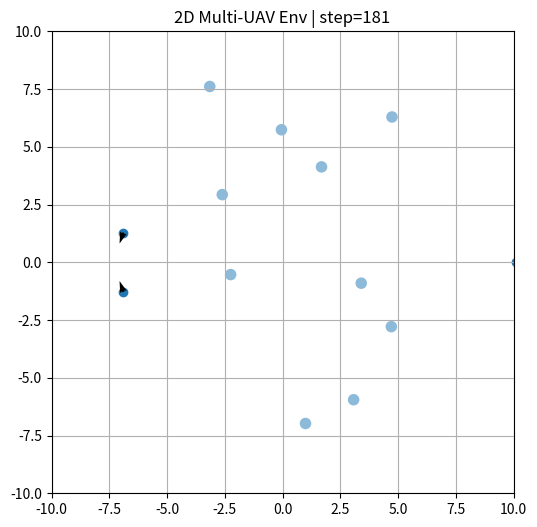

This chart was generated by the following Python code:
"""
Step 2: 2D multi-UAV environment with obstacles and collision detection.

Completed so far:
- Step 1: reset() / step() multi-UAV kinematics.
- Step 2: add circular obstacles, workspace boundary check, obstacle collision check,
          inter-UAV collision check, and simple rendering utilities.

Still NOT included in this step:
- Targets and arrival judgment.
- Dynamic target assignment.
- LiDAR observation.
- DA-MAPPO reward function.

This file can be saved as: envs/uav_env.py
"""

from __future__ import annotations

from dataclasses import dataclass
from typing import Dict, Optional, Tuple

import matplotlib.pyplot as plt
import numpy as np


@dataclass
class UAVEnvConfig:
    """Configuration for the 2D UAV environment."""

    num_agents: int = 3
    world_size: float = 20.0          # World is [-world_size/2, world_size/2]^2
    dt: float = 0.1                   # Simulation time step
    max_steps: int = 600

    # Action bounds, consistent with the paper's simplified action setting.
    max_linear_velocity: float = 1.0  # m/s
    max_angular_velocity: float = 1.0 # rad/s

    # Initial layout
    start_x: float = -8.0
    start_y_gap: float = 3.0

    # Obstacle settings
    num_obstacles: int = 20
    obstacle_radius_min: float = 0.25
    obstacle_radius_max: float = 0.25
    obstacle_area_x_min: float = -4.0
    obstacle_area_x_max: float = 5.0
    obstacle_area_y_min: float = -8.0
    obstacle_area_y_max: float = 8.0
    min_obstacle_spacing: float = 0.8

    # Collision / safety settings
    uav_radius: float = 0.20
    obstacle_safety_margin: float = 0.05
    inter_agent_min_distance: float = 0.45

    seed: Optional[int] = None


class MultiUAV2DEnv:
    """
    Multi-UAV 2D environment with circular obstacles and collision detection.

    State per UAV:
        x, y, heading, linear_velocity, angular_velocity

    Action per UAV:
        [v, omega]
        v     : linear velocity, clipped to [-max_linear_velocity, max_linear_velocity]
        omega : angular velocity, clipped to [-max_angular_velocity, max_angular_velocity]

    Observation per UAV in Step 2:
        [x_norm, y_norm, cos(heading), sin(heading), v_norm, omega_norm]

    Later steps will extend the observation to match the paper:
        o_i = [LiDAR z_i, ego-motion u_i, assigned-target feature g_i, swarm topology q_i]
    """

    def __init__(self, config: Optional[UAVEnvConfig] = None):
        self.cfg = config or UAVEnvConfig()
        self.rng = np.random.default_rng(self.cfg.seed)

        self.num_agents = self.cfg.num_agents
        self.action_dim = 2
        self.obs_dim = 6

        self.positions = np.zeros((self.num_agents, 2), dtype=np.float32)
        self.headings = np.zeros((self.num_agents,), dtype=np.float32)
        self.linear_velocities = np.zeros((self.num_agents,), dtype=np.float32)
        self.angular_velocities = np.zeros((self.num_agents,), dtype=np.float32)

        # Obstacles are represented by centers [x, y] and radii.
        self.obstacle_centers = np.zeros((self.cfg.num_obstacles, 2), dtype=np.float32)
        self.obstacle_radii = np.zeros((self.cfg.num_obstacles,), dtype=np.float32)

        self.step_count = 0
        self.trajectory_lengths = np.zeros((self.num_agents,), dtype=np.float32)

        self.done = False
        self.termination_reason = ""

    def reset(self, seed: Optional[int] = None) -> np.ndarray:
        """
        Reset the environment.

        Returns:
            obs: np.ndarray with shape [num_agents, obs_dim]
        """
        if seed is not None:
            self.rng = np.random.default_rng(seed)

        self.step_count = 0
        self.trajectory_lengths[:] = 0.0
        self.done = False
        self.termination_reason = ""

        self._reset_uavs()
        self._generate_obstacles()

        return self._get_obs()

    def step(self, actions: np.ndarray) -> Tuple[np.ndarray, np.ndarray, np.ndarray, Dict]:
        """
        Advance the simulation by one time step.

        Args:
            actions: np.ndarray with shape [num_agents, 2]
                     actions[:, 0] = linear velocity commands
                     actions[:, 1] = angular velocity commands

        Returns:
            next_obs: np.ndarray, shape [num_agents, obs_dim]
            rewards:  np.ndarray, shape [num_agents]
                      Step 2 uses a simple placeholder reward:
                      -1 per step, -100 if terminated by collision or boundary.
                      Full DA-MAPPO rewards will be added later.
            dones:    np.ndarray, shape [num_agents]
                      All agents share episode termination.
            info:     dict with diagnostics
        """
        if self.done:
            # Avoid silently stepping a finished episode.
            return self._get_obs(), np.zeros((self.num_agents,), dtype=np.float32), np.ones((self.num_agents,), dtype=bool), self._get_info()

        actions = np.asarray(actions, dtype=np.float32)
        if actions.shape != (self.num_agents, self.action_dim):
            raise ValueError(
                f"Expected actions with shape {(self.num_agents, self.action_dim)}, "
                f"but got {actions.shape}."
            )

        prev_positions = self.positions.copy()

        v_cmd = np.clip(
            actions[:, 0],
            -self.cfg.max_linear_velocity,
            self.cfg.max_linear_velocity,
        )
        omega_cmd = np.clip(
            actions[:, 1],
            -self.cfg.max_angular_velocity,
            self.cfg.max_angular_velocity,
        )

        self.linear_velocities = v_cmd.astype(np.float32)
        self.angular_velocities = omega_cmd.astype(np.float32)

        # Unicycle-style 2D kinematics.
        self.headings = self._wrap_angle(self.headings + self.angular_velocities * self.cfg.dt)
        self.positions[:, 0] += self.linear_velocities * np.cos(self.headings) * self.cfg.dt
        self.positions[:, 1] += self.linear_velocities * np.sin(self.headings) * self.cfg.dt

        # Track traveled distance for later evaluation.
        displacement = np.linalg.norm(self.positions - prev_positions, axis=1)
        self.trajectory_lengths += displacement.astype(np.float32)

        self.step_count += 1

        boundary_violation = self._check_boundary_violation()
        obstacle_collision = self._check_obstacle_collision()
        inter_agent_collision = self._check_inter_agent_collision()
        timeout = self.step_count >= self.cfg.max_steps

        self.done = bool(boundary_violation or obstacle_collision or inter_agent_collision or timeout)
        self.termination_reason = self._build_termination_reason(
            boundary_violation=boundary_violation,
            obstacle_collision=obstacle_collision,
            inter_agent_collision=inter_agent_collision,
            timeout=timeout,
        )

        rewards = np.full((self.num_agents,), -1.0, dtype=np.float32)
        if boundary_violation or obstacle_collision or inter_agent_collision:
            rewards[:] = -100.0

        dones = np.full((self.num_agents,), self.done, dtype=bool)
        info = self._get_info(
            boundary_violation=boundary_violation,
            obstacle_collision=obstacle_collision,
            inter_agent_collision=inter_agent_collision,
            timeout=timeout,
        )

        return self._get_obs(), rewards, dones, info

    def _reset_uavs(self) -> None:
        """Place UAVs vertically along the left side of the map."""
        center = (self.num_agents - 1) / 2.0
        for i in range(self.num_agents):
            self.positions[i, 0] = self.cfg.start_x
            self.positions[i, 1] = (i - center) * self.cfg.start_y_gap
            self.headings[i] = 0.0  # Facing positive x direction

        self.linear_velocities[:] = 0.0
        self.angular_velocities[:] = 0.0

    def _generate_obstacles(self) -> None:
        """
        Generate non-overlapping circular obstacles inside the configured obstacle area.

        The method is simple rejection sampling. It is enough for the early reproduction
        stage and can be replaced by fixed benchmark maps later.
        """
        centers = []
        radii = []
        max_attempts = 10_000
        attempts = 0

        while len(centers) < self.cfg.num_obstacles and attempts < max_attempts:
            attempts += 1
            radius = self.rng.uniform(self.cfg.obstacle_radius_min, self.cfg.obstacle_radius_max)
            center = np.array(
                [
                    self.rng.uniform(self.cfg.obstacle_area_x_min, self.cfg.obstacle_area_x_max),
                    self.rng.uniform(self.cfg.obstacle_area_y_min, self.cfg.obstacle_area_y_max),
                ],
                dtype=np.float32,
            )

            if self._is_valid_obstacle(center, radius, centers, radii):
                centers.append(center)
                radii.append(radius)

        if len(centers) < self.cfg.num_obstacles:
            raise RuntimeError(
                f"Only generated {len(centers)} obstacles out of {self.cfg.num_obstacles}. "
                "Try reducing num_obstacles or min_obstacle_spacing."
            )

        self.obstacle_centers = np.asarray(centers, dtype=np.float32)
        self.obstacle_radii = np.asarray(radii, dtype=np.float32)

    def _is_valid_obstacle(
        self,
        center: np.ndarray,
        radius: float,
        existing_centers: list[np.ndarray],
        existing_radii: list[float],
    ) -> bool:
        """Check whether a newly sampled obstacle is valid."""
        # Keep obstacles away from initial UAV positions.
        for pos in self.positions:
            if np.linalg.norm(center - pos) < radius + self.cfg.uav_radius + self.cfg.min_obstacle_spacing:
                return False

        # Keep obstacles separated from each other.
        for other_center, other_radius in zip(existing_centers, existing_radii):
            min_dist = radius + other_radius + self.cfg.min_obstacle_spacing
            if np.linalg.norm(center - other_center) < min_dist:
                return False

        return True

    def _check_boundary_violation(self) -> bool:
        """Return True if any UAV leaves the square workspace."""
        half_size = self.cfg.world_size / 2.0
        return bool(np.any(np.abs(self.positions) > half_size))

    def _check_obstacle_collision(self) -> bool:
        """Return True if any UAV collides with any circular obstacle."""
        if self.cfg.num_obstacles == 0:
            return False

        # distances shape: [num_agents, num_obstacles]
        diff = self.positions[:, None, :] - self.obstacle_centers[None, :, :]
        distances = np.linalg.norm(diff, axis=-1)
        collision_thresholds = (
            self.cfg.uav_radius + self.obstacle_radii + self.cfg.obstacle_safety_margin
        )
        return bool(np.any(distances <= collision_thresholds[None, :]))

    def _check_inter_agent_collision(self) -> bool:
        """Return True if any pair of UAVs is too close."""
        for i in range(self.num_agents):
            for j in range(i + 1, self.num_agents):
                dist = np.linalg.norm(self.positions[i] - self.positions[j])
                if dist <= self.cfg.inter_agent_min_distance:
                    return True
        return False

    def _build_termination_reason(
        self,
        boundary_violation: bool,
        obstacle_collision: bool,
        inter_agent_collision: bool,
        timeout: bool,
    ) -> str:
        reasons = []
        if boundary_violation:
            reasons.append("boundary_violation")
        if obstacle_collision:
            reasons.append("obstacle_collision")
        if inter_agent_collision:
            reasons.append("inter_agent_collision")
        if timeout:
            reasons.append("timeout")
        return "+".join(reasons) if reasons else ""

    def _get_obs(self) -> np.ndarray:
        """
        Build Step-2 observations.

        Observation per UAV:
            x_norm, y_norm, cos(heading), sin(heading), v_norm, omega_norm
        """
        half_size = self.cfg.world_size / 2.0

        x_norm = self.positions[:, 0] / half_size
        y_norm = self.positions[:, 1] / half_size
        cos_h = np.cos(self.headings)
        sin_h = np.sin(self.headings)
        v_norm = self.linear_velocities / self.cfg.max_linear_velocity
        omega_norm = self.angular_velocities / self.cfg.max_angular_velocity

        obs = np.stack(
            [x_norm, y_norm, cos_h, sin_h, v_norm, omega_norm],
            axis=1,
        ).astype(np.float32)

        return obs

    def _get_info(self, **extra_flags: bool) -> Dict:
        """Return diagnostic information."""
        info = {
            "step_count": self.step_count,
            "done": self.done,
            "termination_reason": self.termination_reason,
            "positions": self.positions.copy(),
            "headings": self.headings.copy(),
            "trajectory_lengths": self.trajectory_lengths.copy(),
            "obstacle_centers": self.obstacle_centers.copy(),
            "obstacle_radii": self.obstacle_radii.copy(),
        }
        info.update(extra_flags)
        return info

    @staticmethod
    def _wrap_angle(angle: np.ndarray) -> np.ndarray:
        """Wrap angles to [-pi, pi]."""
        return ((angle + np.pi) % (2.0 * np.pi) - np.pi).astype(np.float32)

    def render_state(self) -> None:
        """Simple text rendering for quick debugging."""
        print(f"Step: {self.step_count}")
        print(f"Done: {self.done}, reason: {self.termination_reason}")
        for i in range(self.num_agents):
            x, y = self.positions[i]
            print(
                f"UAV {i}: x={x:.2f}, y={y:.2f}, "
                f"heading={self.headings[i]:.2f}, "
                f"v={self.linear_velocities[i]:.2f}, "
                f"omega={self.angular_velocities[i]:.2f}"
            )

    def render_matplotlib(self, ax=None):
        """
        Optional quick visualization using matplotlib.

        Usage:
            import matplotlib.pyplot as plt
            env.render_matplotlib()
            plt.show()
        """
        import matplotlib.pyplot as plt

        if ax is None:
            _, ax = plt.subplots(figsize=(6, 6))

        half_size = self.cfg.world_size / 2.0
        ax.set_xlim(-half_size, half_size)
        ax.set_ylim(-half_size, half_size)
        ax.set_aspect("equal", adjustable="box")
        ax.set_title(f"2D Multi-UAV Env | step={self.step_count}")

        # Draw obstacles.
        for center, radius in zip(self.obstacle_centers, self.obstacle_radii):
            circle = plt.Circle(center, radius, fill=True, alpha=0.5)
            ax.add_patch(circle)

        # Draw UAVs and headings.
        ax.scatter(self.positions[:, 0], self.positions[:, 1], marker="o")
        dx = np.cos(self.headings) * 0.5
        dy = np.sin(self.headings) * 0.5
        ax.quiver(self.positions[:, 0], self.positions[:, 1], dx, dy, angles="xy", scale_units="xy", scale=1)

        ax.grid(True)
        return ax


if __name__ == "__main__":
    cfg = UAVEnvConfig(num_agents=3, num_obstacles=10, seed=42)
    env = MultiUAV2DEnv(cfg)

    obs = env.reset()
    print("Initial obs shape:", obs.shape)
    env.render_state()
    print("Obstacle centers shape:", env.obstacle_centers.shape)

    for _ in range(400):
        # Example: all UAVs fly forward with a small turn.
        actions = np.array(
            [
                [1.0, 0.8],
                [1.0, 0.0],
                [1.0, -0.8],
            ],
            dtype=np.float32,
        )
        obs, rewards, dones, info = env.step(actions)
        env.render_state()
        print("Rewards:", rewards, "Dones:", dones, "Reason:", info["termination_reason"])

        # env.render_matplotlib()
        # plt.show()
        if dones.all():
            break

    # Uncomment for visualization test:
    env.render_matplotlib()
    plt.show()
